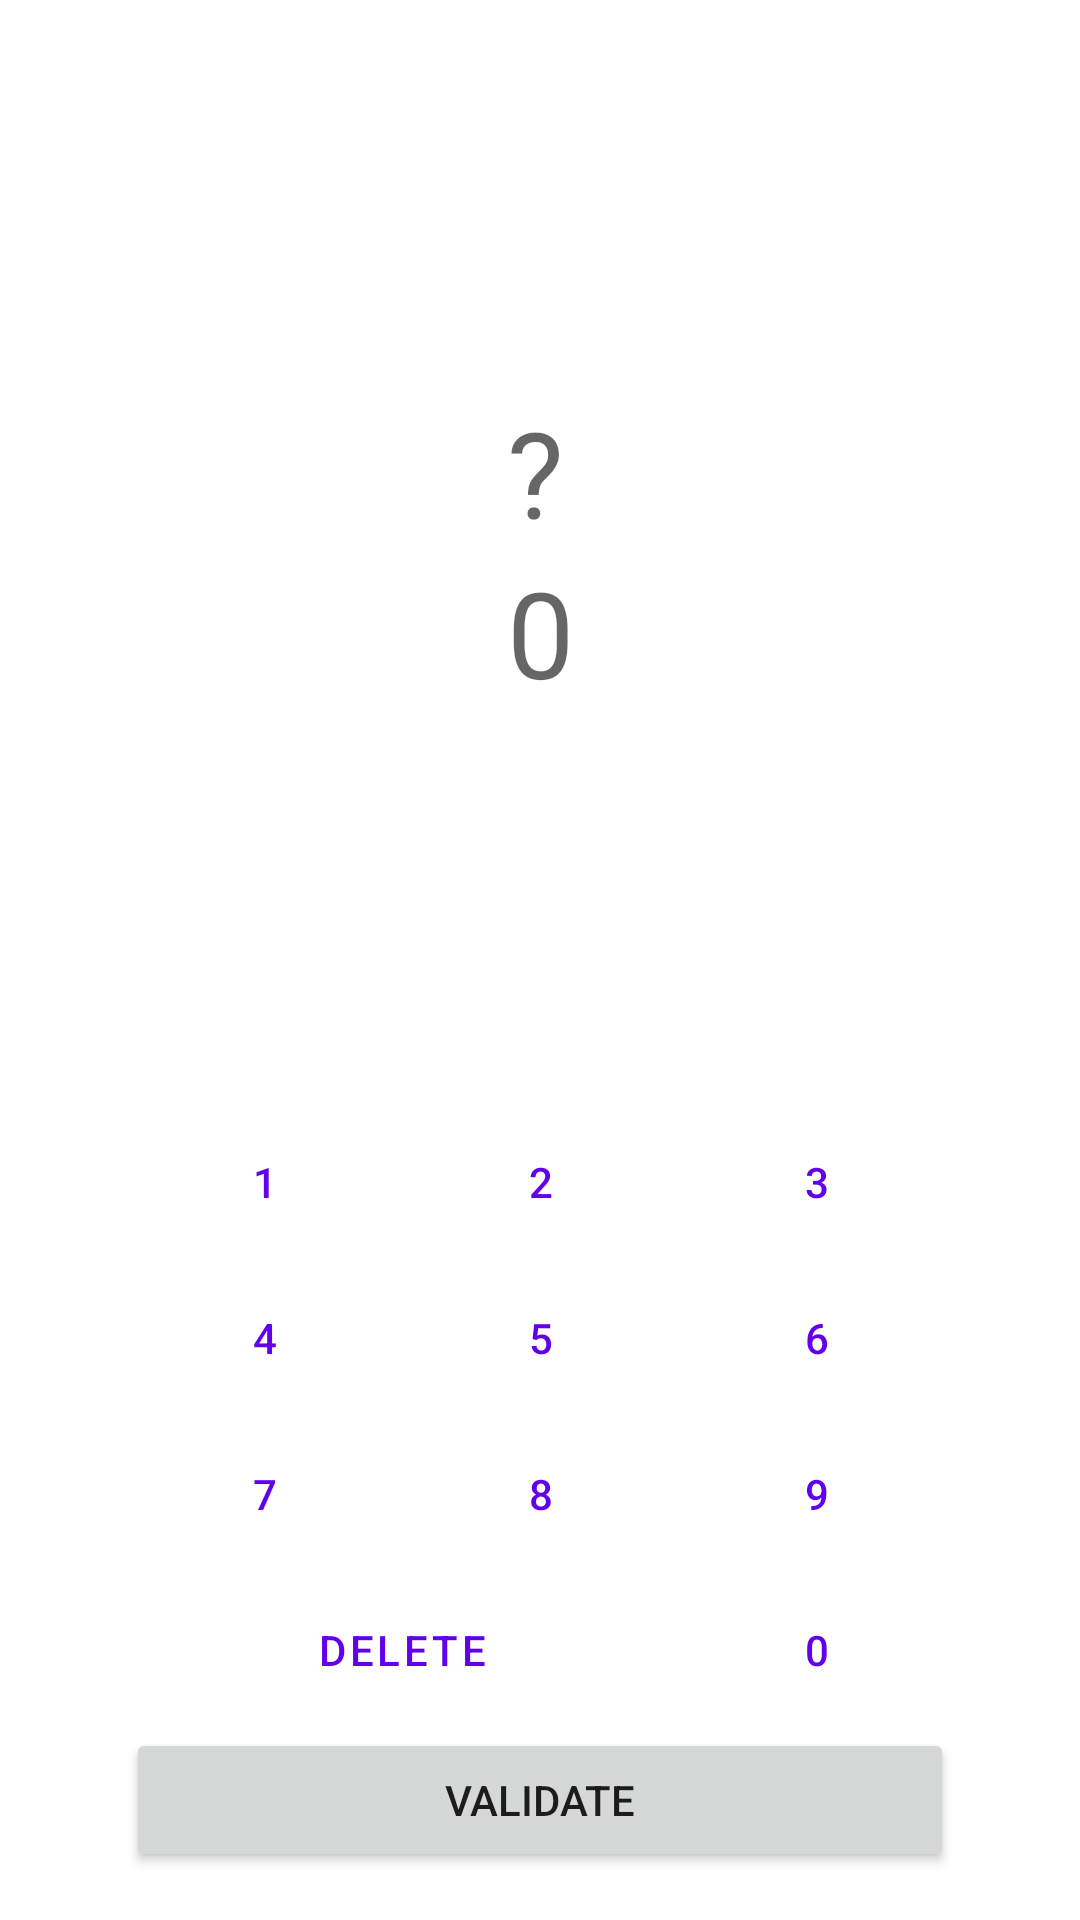

Here is an Android app screen rendered from its layout file. Give the layout XML and the strings, colors and styles it references.
<!-- AndroidManifest.xml: application theme Theme.MentalCalculation -->
<!-- res/layout/activity_game.xml -->
<?xml version="1.0" encoding="utf-8"?>
<androidx.constraintlayout.widget.ConstraintLayout xmlns:android="http://schemas.android.com/apk/res/android"
    xmlns:app="http://schemas.android.com/apk/res-auto"
    xmlns:tools="http://schemas.android.com/tools"
    android:layout_width="match_parent"
    android:layout_height="match_parent"
    tools:context=".GameActivity">

    <LinearLayout
        android:layout_width="wrap_content"
        android:layout_height="wrap_content"
        android:orientation="vertical"
        app:layout_constraintBottom_toTopOf="@+id/LinearLayout_Buttons"
        app:layout_constraintEnd_toEndOf="parent"
        app:layout_constraintStart_toStartOf="parent"
        app:layout_constraintTop_toTopOf="parent">

        <TextView
            android:id="@+id/textView_question"
            android:layout_width="match_parent"
            android:layout_height="wrap_content"
            android:hint="@string/interrogation"
            android:textColor="?attr/colorPrimary"
            android:textSize="40sp"
            tools:textColorHint="?attr/colorPrimary" />

        <TextView
            android:id="@+id/textView_compute"
            android:layout_width="wrap_content"
            android:layout_height="wrap_content"
            android:hint="@string/zero"
            android:textSize="40sp" />

    </LinearLayout>

    <LinearLayout
        android:id="@+id/LinearLayout_Buttons"
        android:layout_width="wrap_content"
        android:layout_height="wrap_content"
        android:layout_marginBottom="16dp"
        android:orientation="vertical"
        app:layout_constraintBottom_toBottomOf="parent"
        app:layout_constraintEnd_toEndOf="parent"
        app:layout_constraintStart_toStartOf="parent">

        <LinearLayout
            android:layout_width="wrap_content"
            android:layout_height="wrap_content">

            <Button
                android:id="@+id/button1"
                style="?android:attr/buttonBarButtonStyle"
                android:layout_width="match_parent"
                android:layout_height="match_parent"
                android:layout_margin="2dp"
                android:layout_weight="1"
                android:text="@string/one" />

            <Button
                android:id="@+id/button2"
                style="?android:attr/buttonBarButtonStyle"
                android:layout_width="match_parent"
                android:layout_height="match_parent"
                android:layout_margin="2dp"
                android:layout_weight="1"
                android:text="@string/two" />

            <Button
                android:id="@+id/button3"
                style="?android:attr/buttonBarButtonStyle"
                android:layout_width="match_parent"
                android:layout_height="match_parent"
                android:layout_margin="2dp"
                android:layout_weight="1"
                android:text="@string/three" />

        </LinearLayout>

        <LinearLayout
            android:layout_width="wrap_content"
            android:layout_height="wrap_content">

            <Button
                android:id="@+id/button4"
                style="?android:attr/buttonBarButtonStyle"
                android:layout_width="match_parent"
                android:layout_height="wrap_content"
                android:layout_margin="2dp"
                android:layout_weight="1"
                android:text="@string/four" />

            <Button
                android:id="@+id/button5"
                style="?android:attr/buttonBarButtonStyle"
                android:layout_width="match_parent"
                android:layout_height="match_parent"
                android:layout_margin="2dp"
                android:layout_weight="1"
                android:text="@string/five" />

            <Button
                android:id="@+id/button6"
                style="?android:attr/buttonBarButtonStyle"
                android:layout_width="match_parent"
                android:layout_height="match_parent"
                android:layout_margin="2dp"
                android:layout_weight="1"
                android:text="@string/six" />

        </LinearLayout>

        <LinearLayout
            android:layout_width="wrap_content"
            android:layout_height="wrap_content">

            <Button
                android:id="@+id/button7"
                style="?android:attr/buttonBarButtonStyle"
                android:layout_width="match_parent"
                android:layout_height="match_parent"
                android:layout_margin="2dp"
                android:layout_weight="1"
                android:text="@string/seven" />

            <Button
                android:id="@+id/button8"
                style="?android:attr/buttonBarButtonStyle"
                android:layout_width="match_parent"
                android:layout_height="match_parent"
                android:layout_margin="2dp"
                android:layout_weight="1"
                android:text="@string/eight" />

            <Button
                android:id="@+id/button9"
                style="?android:attr/buttonBarButtonStyle"
                android:layout_width="match_parent"
                android:layout_height="match_parent"
                android:layout_margin="2dp"
                android:layout_weight="1"
                android:text="@string/nine" />

        </LinearLayout>

        <LinearLayout
            android:layout_width="match_parent"
            android:layout_height="wrap_content">

            <Button
                android:id="@+id/button_delete"
                android:layout_width="match_parent"
                android:layout_height="match_parent"
                android:layout_margin="2dp"
                android:layout_weight="0.5"
                android:text="@string/delete"
                style="?android:attr/buttonBarButtonStyle" />

            <Button
                android:id="@+id/button0"
                style="?android:attr/buttonBarButtonStyle"
                android:layout_width="match_parent"
                android:layout_height="match_parent"
                android:layout_margin="2dp"
                android:layout_weight="1"
                android:text="@string/zero"
                tools:ignore="DuplicateSpeakableTextCheck" />

        </LinearLayout>

        <Button
            android:id="@+id/button_validate"
            android:layout_width="match_parent"
            android:layout_height="0dp"
            android:layout_weight="1"
            android:text="@string/validate" />

    </LinearLayout>

</androidx.constraintlayout.widget.ConstraintLayout>
<!-- resources referenced by this layout -->
<resources>
  <string name="delete">Delete</string>
  <string name="eight" translatable="false">8</string>
  <string name="five" translatable="false">5</string>
  <string name="four" translatable="false">4</string>
  <string name="interrogation">\?</string>
  <string name="nine" translatable="false">9</string>
  <string name="one" translatable="false">1</string>
  <string name="seven" translatable="false">7</string>
  <string name="six" translatable="false">6</string>
  <string name="three" translatable="false">3</string>
  <string name="two" translatable="false">2</string>
  <string name="validate">Validate</string>
  <string name="zero" translatable="false">0</string>
  <style name="Theme.MentalCalculation" parent="Theme.MaterialComponents.DayNight.DarkActionBar">
          
          <item name="colorPrimary">@color/purple_500</item>
          <item name="colorPrimaryVariant">@color/purple_700</item>
          <item name="colorOnPrimary">@color/white</item>
          
          <item name="colorSecondary">@color/teal_200</item>
          <item name="colorSecondaryVariant">@color/teal_700</item>
          <item name="colorOnSecondary">@color/black</item>
          
          <item name="android:statusBarColor" tools:targetApi="l">?attr/colorPrimaryVariant</item>
          
          <item name="android:textViewStyle">@style/Theme.TextView</item>
      </style>
  <style name="Theme.TextView" parent="android:Widget.TextView">
          <item name="android:textSize">20sp</item>
      </style>
  <!-- not gathered from this repository: default colours our renderer supplied (Android Studio template values) -->
  <color name="purple_500">#FF6200EE</color>
  <color name="purple_700">#FF3700B3</color>
  <color name="teal_200">#FF03DAC5</color>
  <color name="teal_700">#FF018786</color>
  <color name="black">#FF000000</color>
  <color name="white">#FFFFFFFF</color>
</resources>
